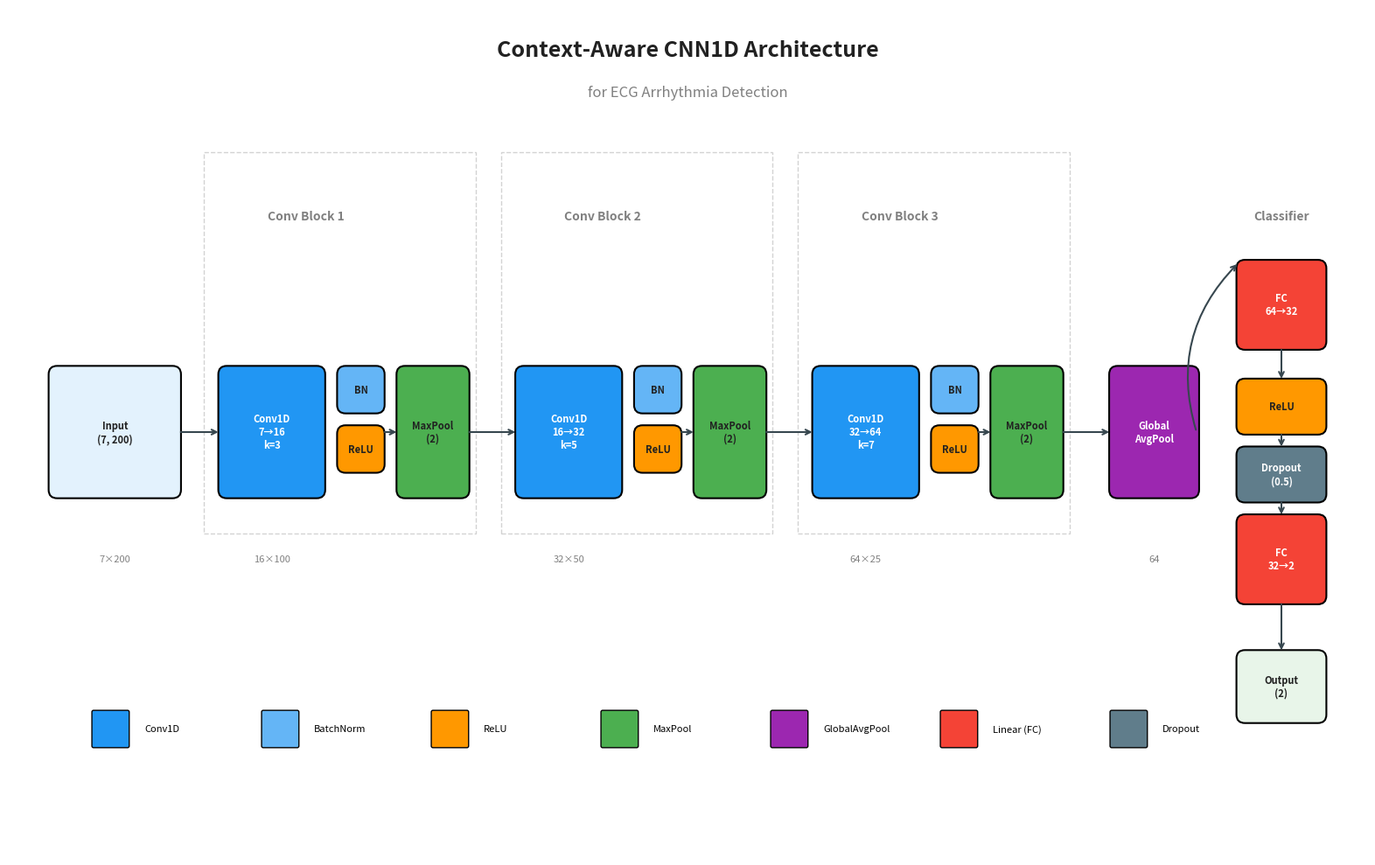
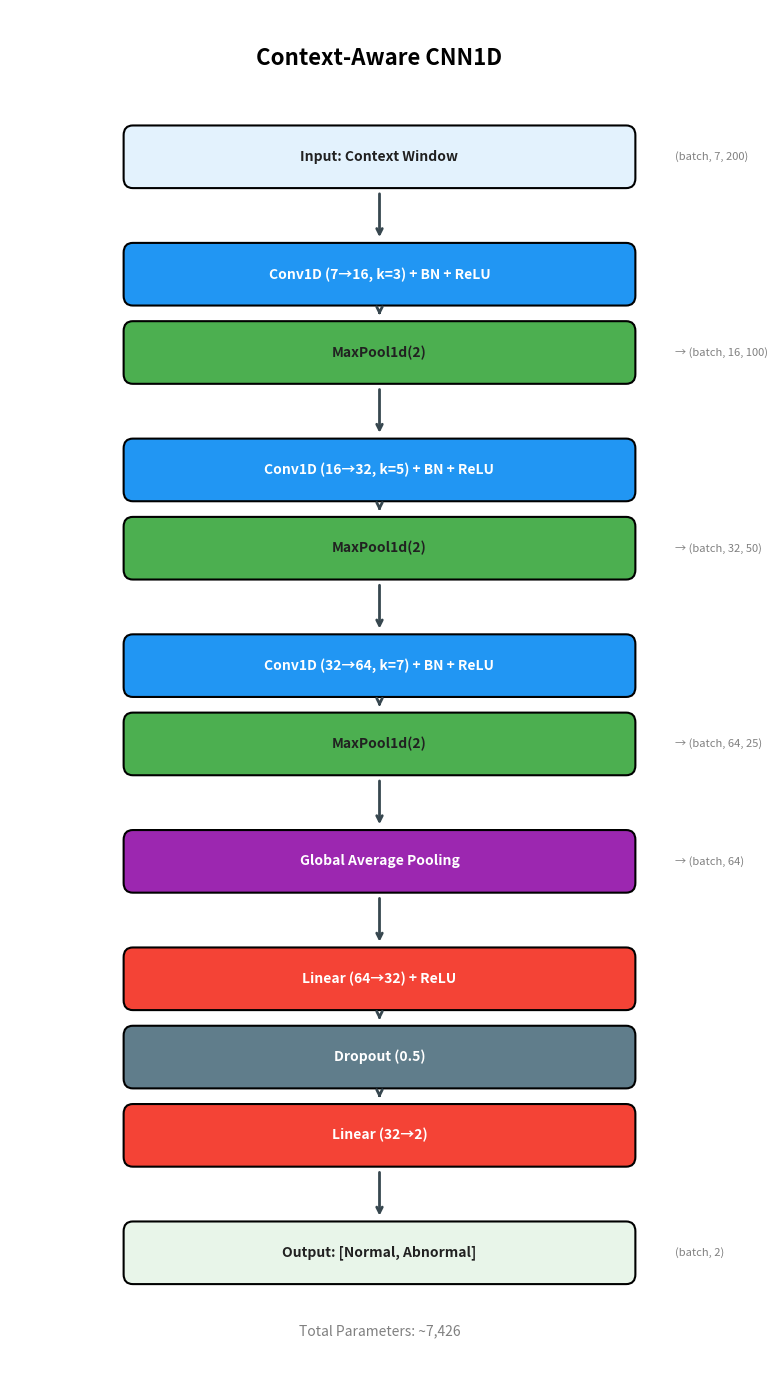
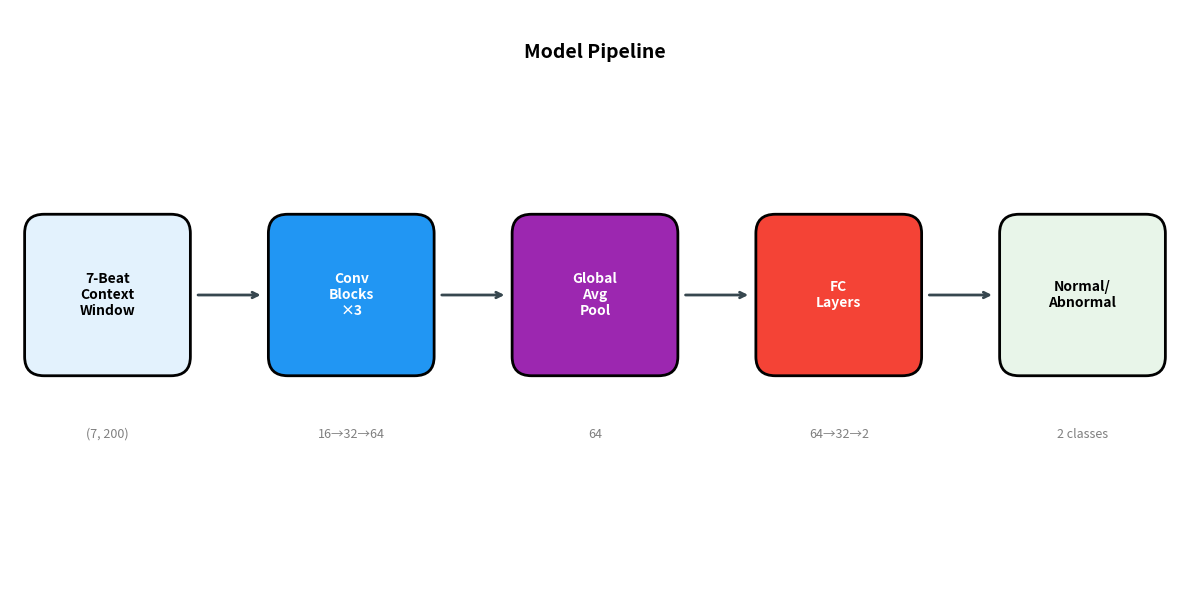

Source code (Python) for these figures, in order:
#!/usr/bin/env python3
"""
Model Architecture Visualization Script
Generates a beautiful diagram of the Context-Aware CNN1D model for thesis visualization.

Usage:
    python visualize_model.py

Output:
    - model_architecture.png (block diagram)
    - model_architecture_detailed.png (detailed with dimensions)
"""

import matplotlib.pyplot as plt
import matplotlib.patches as mpatches
from matplotlib.patches import FancyBboxPatch, FancyArrowPatch
import numpy as np

# Color scheme for thesis (professional blue theme)
COLORS = {
    'input': '#E3F2FD',       # Light blue
    'conv': '#2196F3',        # Blue
    'bn': '#64B5F6',          # Light blue
    'relu': '#FF9800',        # Orange
    'pool': '#4CAF50',        # Green
    'gap': '#9C27B0',         # Purple
    'fc': '#F44336',          # Red
    'dropout': '#607D8B',     # Gray
    'output': '#E8F5E9',      # Light green
    'arrow': '#37474F',       # Dark gray
    'text': '#212121',        # Almost black
}

def create_block_diagram():
    """Create a clean block diagram of the model architecture."""
    fig, ax = plt.subplots(1, 1, figsize=(16, 10))
    ax.set_xlim(0, 16)
    ax.set_ylim(0, 10)
    ax.axis('off')
    ax.set_aspect('equal')
    
    # Title
    ax.text(8, 9.5, 'Context-Aware CNN1D Architecture', 
            fontsize=18, fontweight='bold', ha='center', va='center',
            color=COLORS['text'])
    ax.text(8, 9.0, 'for ECG Arrhythmia Detection',
            fontsize=12, ha='center', va='center', color='gray')
    
    # Layer positions (x, y, width, height)
    layers = [
        # Input
        {'name': 'Input\n(7, 200)', 'pos': (0.5, 5), 'size': (1.5, 1.5), 
         'color': COLORS['input'], 'type': 'input'},
        
        # Conv Block 1
        {'name': 'Conv1D\n7→16\nk=3', 'pos': (2.5, 5), 'size': (1.2, 1.5), 
         'color': COLORS['conv'], 'type': 'conv'},
        {'name': 'BN', 'pos': (3.9, 5.5), 'size': (0.5, 0.5), 
         'color': COLORS['bn'], 'type': 'bn'},
        {'name': 'ReLU', 'pos': (3.9, 4.8), 'size': (0.5, 0.5), 
         'color': COLORS['relu'], 'type': 'relu'},
        {'name': 'MaxPool\n(2)', 'pos': (4.6, 5), 'size': (0.8, 1.5), 
         'color': COLORS['pool'], 'type': 'pool'},
        
        # Conv Block 2
        {'name': 'Conv1D\n16→32\nk=5', 'pos': (6, 5), 'size': (1.2, 1.5), 
         'color': COLORS['conv'], 'type': 'conv'},
        {'name': 'BN', 'pos': (7.4, 5.5), 'size': (0.5, 0.5), 
         'color': COLORS['bn'], 'type': 'bn'},
        {'name': 'ReLU', 'pos': (7.4, 4.8), 'size': (0.5, 0.5), 
         'color': COLORS['relu'], 'type': 'relu'},
        {'name': 'MaxPool\n(2)', 'pos': (8.1, 5), 'size': (0.8, 1.5), 
         'color': COLORS['pool'], 'type': 'pool'},
        
        # Conv Block 3
        {'name': 'Conv1D\n32→64\nk=7', 'pos': (9.5, 5), 'size': (1.2, 1.5), 
         'color': COLORS['conv'], 'type': 'conv'},
        {'name': 'BN', 'pos': (10.9, 5.5), 'size': (0.5, 0.5), 
         'color': COLORS['bn'], 'type': 'bn'},
        {'name': 'ReLU', 'pos': (10.9, 4.8), 'size': (0.5, 0.5), 
         'color': COLORS['relu'], 'type': 'relu'},
        {'name': 'MaxPool\n(2)', 'pos': (11.6, 5), 'size': (0.8, 1.5), 
         'color': COLORS['pool'], 'type': 'pool'},
        
        # Global Average Pooling
        {'name': 'Global\nAvgPool', 'pos': (13, 5), 'size': (1, 1.5), 
         'color': COLORS['gap'], 'type': 'gap'},
        
        # Classifier
        {'name': 'FC\n64→32', 'pos': (14.5, 6.5), 'size': (1, 1), 
         'color': COLORS['fc'], 'type': 'fc'},
        {'name': 'ReLU', 'pos': (14.5, 5.3), 'size': (1, 0.6), 
         'color': COLORS['relu'], 'type': 'relu'},
        {'name': 'Dropout\n(0.5)', 'pos': (14.5, 4.5), 'size': (1, 0.6), 
         'color': COLORS['dropout'], 'type': 'dropout'},
        {'name': 'FC\n32→2', 'pos': (14.5, 3.5), 'size': (1, 1), 
         'color': COLORS['fc'], 'type': 'fc'},
        
        # Output
        {'name': 'Output\n(2)', 'pos': (14.5, 2), 'size': (1, 0.8), 
         'color': COLORS['output'], 'type': 'output'},
    ]
    
    # Draw layers
    for layer in layers:
        x, y = layer['pos']
        w, h = layer['size']
        
        # Draw box
        box = FancyBboxPatch((x, y - h/2), w, h,
                             boxstyle="round,pad=0.03,rounding_size=0.1",
                             facecolor=layer['color'],
                             edgecolor='black',
                             linewidth=1.5)
        ax.add_patch(box)
        
        # Draw text
        text_color = 'white' if layer['type'] in ['conv', 'gap', 'fc', 'dropout'] else COLORS['text']
        ax.text(x + w/2, y, layer['name'],
                fontsize=8, ha='center', va='center',
                fontweight='bold', color=text_color)
    
    # Draw arrows (connections)
    arrow_style = "Simple,tail_width=0.5,head_width=4,head_length=6"
    
    # Horizontal flow arrows
    horizontal_connections = [
        (2.0, 5, 2.5, 5),      # Input → Conv1
        (4.4, 5, 4.6, 5),      # Conv1 block
        (5.4, 5, 6.0, 5),      # Pool1 → Conv2
        (7.9, 5, 8.1, 5),      # Conv2 block
        (8.9, 5, 9.5, 5),      # Pool2 → Conv3
        (11.4, 5, 11.6, 5),    # Conv3 block
        (12.4, 5, 13.0, 5),    # Pool3 → GAP
    ]
    
    for x1, y1, x2, y2 in horizontal_connections:
        ax.annotate('', xy=(x2, y2), xytext=(x1, y1),
                    arrowprops=dict(arrowstyle='->', color=COLORS['arrow'], lw=1.5))
    
    # GAP to FC (turn down)
    ax.annotate('', xy=(14.5, 7.0), xytext=(14.0, 5),
                arrowprops=dict(arrowstyle='->', color=COLORS['arrow'], lw=1.5,
                               connectionstyle="arc3,rad=-0.3"))
    
    # Vertical flow in classifier
    vertical_connections = [
        (15, 6.0, 15, 5.6),    # FC1 → ReLU
        (15, 5.0, 15, 4.8),    # ReLU → Dropout
        (15, 4.2, 15, 4.0),    # Dropout → FC2
        (15, 3.0, 15, 2.4),    # FC2 → Output
    ]
    
    for x1, y1, x2, y2 in vertical_connections:
        ax.annotate('', xy=(x2, y2), xytext=(x1, y1),
                    arrowprops=dict(arrowstyle='->', color=COLORS['arrow'], lw=1.5))
    
    # Add dimension annotations
    dims = [
        (1.25, 3.5, '7×200'),
        (3.1, 3.5, '16×100'),
        (6.6, 3.5, '32×50'),
        (10.1, 3.5, '64×25'),
        (13.5, 3.5, '64'),
    ]
    
    for x, y, text in dims:
        ax.text(x, y, text, fontsize=8, ha='center', va='center',
                color='gray', style='italic')
    
    # Add legend
    legend_items = [
        ('Conv1D', COLORS['conv']),
        ('BatchNorm', COLORS['bn']),
        ('ReLU', COLORS['relu']),
        ('MaxPool', COLORS['pool']),
        ('GlobalAvgPool', COLORS['gap']),
        ('Linear (FC)', COLORS['fc']),
        ('Dropout', COLORS['dropout']),
    ]
    
    legend_y = 1.5
    for i, (name, color) in enumerate(legend_items):
        x = 1 + i * 2
        box = FancyBboxPatch((x, legend_y - 0.2), 0.4, 0.4,
                             boxstyle="round,pad=0.02",
                             facecolor=color,
                             edgecolor='black',
                             linewidth=1)
        ax.add_patch(box)
        ax.text(x + 0.6, legend_y, name, fontsize=8, va='center')
    
    # Add block labels
    ax.text(3.5, 7.5, 'Conv Block 1', fontsize=10, ha='center', fontweight='bold', color='gray')
    ax.text(7.0, 7.5, 'Conv Block 2', fontsize=10, ha='center', fontweight='bold', color='gray')
    ax.text(10.5, 7.5, 'Conv Block 3', fontsize=10, ha='center', fontweight='bold', color='gray')
    ax.text(15, 7.5, 'Classifier', fontsize=10, ha='center', fontweight='bold', color='gray')
    
    # Draw block boundaries
    for x1, x2 in [(2.3, 5.5), (5.8, 9.0), (9.3, 12.5)]:
        rect = plt.Rectangle((x1, 3.8), x2-x1, 4.5, 
                             fill=False, edgecolor='lightgray', 
                             linestyle='--', linewidth=1)
        ax.add_patch(rect)
    
    plt.tight_layout()
    return fig


def create_vertical_diagram():
    """Create a vertical flow diagram suitable for slides."""
    fig, ax = plt.subplots(1, 1, figsize=(8, 14))
    ax.set_xlim(0, 8)
    ax.set_ylim(0, 14)
    ax.axis('off')
    
    # Title
    ax.text(4, 13.5, 'Context-Aware CNN1D', 
            fontsize=16, fontweight='bold', ha='center', va='center')
    
    # Layer definitions (name, y_position, color, dimensions)
    layers = [
        ('Input: Context Window', 12.5, COLORS['input'], '(batch, 7, 200)'),
        ('Conv1D (7→16, k=3) + BN + ReLU', 11.3, COLORS['conv'], ''),
        ('MaxPool1d(2)', 10.5, COLORS['pool'], '→ (batch, 16, 100)'),
        ('Conv1D (16→32, k=5) + BN + ReLU', 9.3, COLORS['conv'], ''),
        ('MaxPool1d(2)', 8.5, COLORS['pool'], '→ (batch, 32, 50)'),
        ('Conv1D (32→64, k=7) + BN + ReLU', 7.3, COLORS['conv'], ''),
        ('MaxPool1d(2)', 6.5, COLORS['pool'], '→ (batch, 64, 25)'),
        ('Global Average Pooling', 5.3, COLORS['gap'], '→ (batch, 64)'),
        ('Linear (64→32) + ReLU', 4.1, COLORS['fc'], ''),
        ('Dropout (0.5)', 3.3, COLORS['dropout'], ''),
        ('Linear (32→2)', 2.5, COLORS['fc'], ''),
        ('Output: [Normal, Abnormal]', 1.3, COLORS['output'], '(batch, 2)'),
    ]
    
    box_width = 5.5
    box_height = 0.6
    
    for name, y, color, dims in layers:
        # Draw box
        x = (8 - box_width) / 2
        box = FancyBboxPatch((x, y - box_height/2), box_width, box_height,
                             boxstyle="round,pad=0.02,rounding_size=0.1",
                             facecolor=color,
                             edgecolor='black',
                             linewidth=1.5)
        ax.add_patch(box)
        
        # Text color based on background
        text_color = 'white' if color in [COLORS['conv'], COLORS['gap'], 
                                          COLORS['fc'], COLORS['dropout']] else COLORS['text']
        ax.text(4, y, name, fontsize=10, ha='center', va='center',
                fontweight='bold', color=text_color)
        
        # Dimension annotation
        if dims:
            ax.text(7.2, y, dims, fontsize=8, ha='left', va='center',
                    color='gray', style='italic')
    
    # Draw arrows between layers
    for i in range(len(layers) - 1):
        y1 = layers[i][1] - box_height/2 - 0.05
        y2 = layers[i+1][1] + box_height/2 + 0.05
        ax.annotate('', xy=(4, y2), xytext=(4, y1),
                    arrowprops=dict(arrowstyle='->', color=COLORS['arrow'], lw=2))
    
    # Add parameter count
    ax.text(4, 0.5, 'Total Parameters: ~7,426', 
            fontsize=10, ha='center', va='center', 
            color='gray', style='italic')
    
    plt.tight_layout()
    return fig


def create_simple_flowchart():
    """Create a simple flowchart for quick presentation."""
    fig, ax = plt.subplots(1, 1, figsize=(12, 6))
    ax.set_xlim(0, 12)
    ax.set_ylim(0, 6)
    ax.axis('off')
    
    # Title
    ax.text(6, 5.5, 'Model Pipeline', fontsize=14, fontweight='bold', ha='center')
    
    # Boxes
    boxes = [
        ('7-Beat\nContext\nWindow', 1, 3, COLORS['input']),
        ('Conv\nBlocks\n×3', 3.5, 3, COLORS['conv']),
        ('Global\nAvg\nPool', 6, 3, COLORS['gap']),
        ('FC\nLayers', 8.5, 3, COLORS['fc']),
        ('Normal/\nAbnormal', 11, 3, COLORS['output']),
    ]
    
    for name, x, y, color in boxes:
        box = FancyBboxPatch((x-0.8, y-0.8), 1.6, 1.6,
                             boxstyle="round,pad=0.05,rounding_size=0.2",
                             facecolor=color,
                             edgecolor='black',
                             linewidth=2)
        ax.add_patch(box)
        
        text_color = 'white' if color in [COLORS['conv'], COLORS['gap'], COLORS['fc']] else 'black'
        ax.text(x, y, name, fontsize=10, ha='center', va='center',
                fontweight='bold', color=text_color)
    
    # Arrows
    for i in range(len(boxes) - 1):
        x1 = boxes[i][1] + 0.9
        x2 = boxes[i+1][1] - 0.9
        ax.annotate('', xy=(x2, 3), xytext=(x1, 3),
                    arrowprops=dict(arrowstyle='->', color=COLORS['arrow'], lw=2))
    
    # Dimension annotations below
    dims = ['(7, 200)', '16→32→64', '64', '64→32→2', '2 classes']
    for i, dim in enumerate(dims):
        x = boxes[i][1]
        ax.text(x, 1.5, dim, fontsize=9, ha='center', color='gray')
    
    plt.tight_layout()
    return fig


if __name__ == '__main__':
    print("Generating model architecture visualizations...")
    
    # Generate all three diagrams
    fig1 = create_block_diagram()
    fig1.savefig('model_architecture_block.png', dpi=300, bbox_inches='tight',
                 facecolor='white', edgecolor='none')
    print("✓ Saved: model_architecture_block.png")
    
    fig2 = create_vertical_diagram()
    fig2.savefig('model_architecture_vertical.png', dpi=300, bbox_inches='tight',
                 facecolor='white', edgecolor='none')
    print("✓ Saved: model_architecture_vertical.png")
    
    fig3 = create_simple_flowchart()
    fig3.savefig('model_architecture_simple.png', dpi=300, bbox_inches='tight',
                 facecolor='white', edgecolor='none')
    print("✓ Saved: model_architecture_simple.png")
    
    print("\nAll visualizations generated successfully!")
    print("\nFiles created:")
    print("  1. model_architecture_block.png   - Detailed horizontal block diagram")
    print("  2. model_architecture_vertical.png - Vertical flow diagram (for slides)")
    print("  3. model_architecture_simple.png  - Simple flowchart overview")
    
    plt.show()
